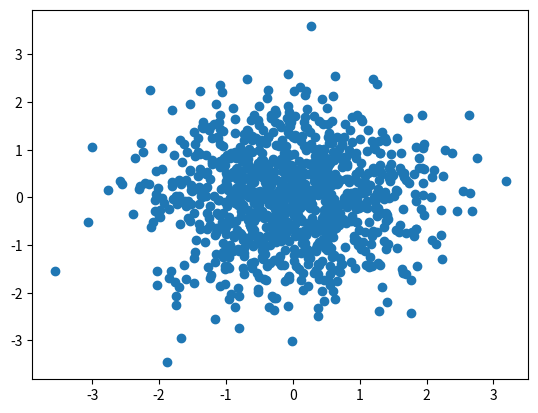

Reproduce this figure in Python.
# Created By Jacky on 2020/11/7

"""
散点图
"""


import numpy as np
import matplotlib.pyplot as plt

N = 1000
x = np.random.randn(N)
y = np.random.randn(N)
plt.scatter(x, y)
plt.show()